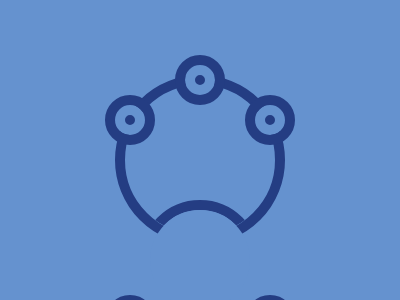

Write a web page that renders exactly this picture using CSS.

<!DOCTYPE html>
<html lang="en">
  <head>
    <meta charset="UTF-8" />
    <meta
      name="viewport"
      content="width=device-width, user-scalable=no, initial-scale=1.0, maximum-scale=1.0, minimum-scale=1.0"
    />
    <meta http-equiv="X-UA-Compatible" content="ie=edge" />
    <title>Document</title>
    <style>
      body {
        width: 400px; /* only do this in here to push down the image, don't need to do it in the battle playground */
        height: 300px;

        background: #6592cf;
        position: relative;
        margin: 0; /*body got margin*/
      }
      .outer {
        width: 150px;
        aspect-ratio: 1;
        border-radius: 50%;
        border: 10px solid #243d83;
        margin: 75px auto;
        position: relative;
        overflow: hidden;
      }
      .inner {
        position: absolute;
        background: transparent;
        width: 100px;
        aspect-ratio: 1;
        border-radius: 50%;
        border: 10px solid #243d83;
        top: 115px;
        left: 15px;
      }
      .inner-2 {
        position: absolute;
        background: #6592cf;
        width: 100px;
        aspect-ratio: 1;
        border-radius: 50%;
        top: 135px;
        left: 150px;
      }
      .small-circle {
        position: absolute;
        width: 10px;
        aspect-ratio: 1;
        border-radius: 50%;
        background: #243d83;
        border: 10px solid #6592cf;
        outline: 10px solid #243d83;
      }
      .a {
        top: -10px;
        left: 185px;
      }
      .b {
        top: 30px;
        left: 115px;
      }
      .c {
        top: 30px;
        right: 115px;
      }
      .d {
        bottom: 40px;
        left: 115px;
      }
      .e {
        bottom: 40px;
        right: 115px;
      }
    </style>
  </head>
  <body>
    <div class="outer">
      <div class="inner"></div>
    </div>
    <div class="small-circle a"></div>
    <div class="small-circle b"></div>
    <div class="small-circle c"></div>
    <div class="small-circle d"></div>
    <div class="small-circle e"></div>
    <div class="inner-2"></div>
  </body>
</html>
